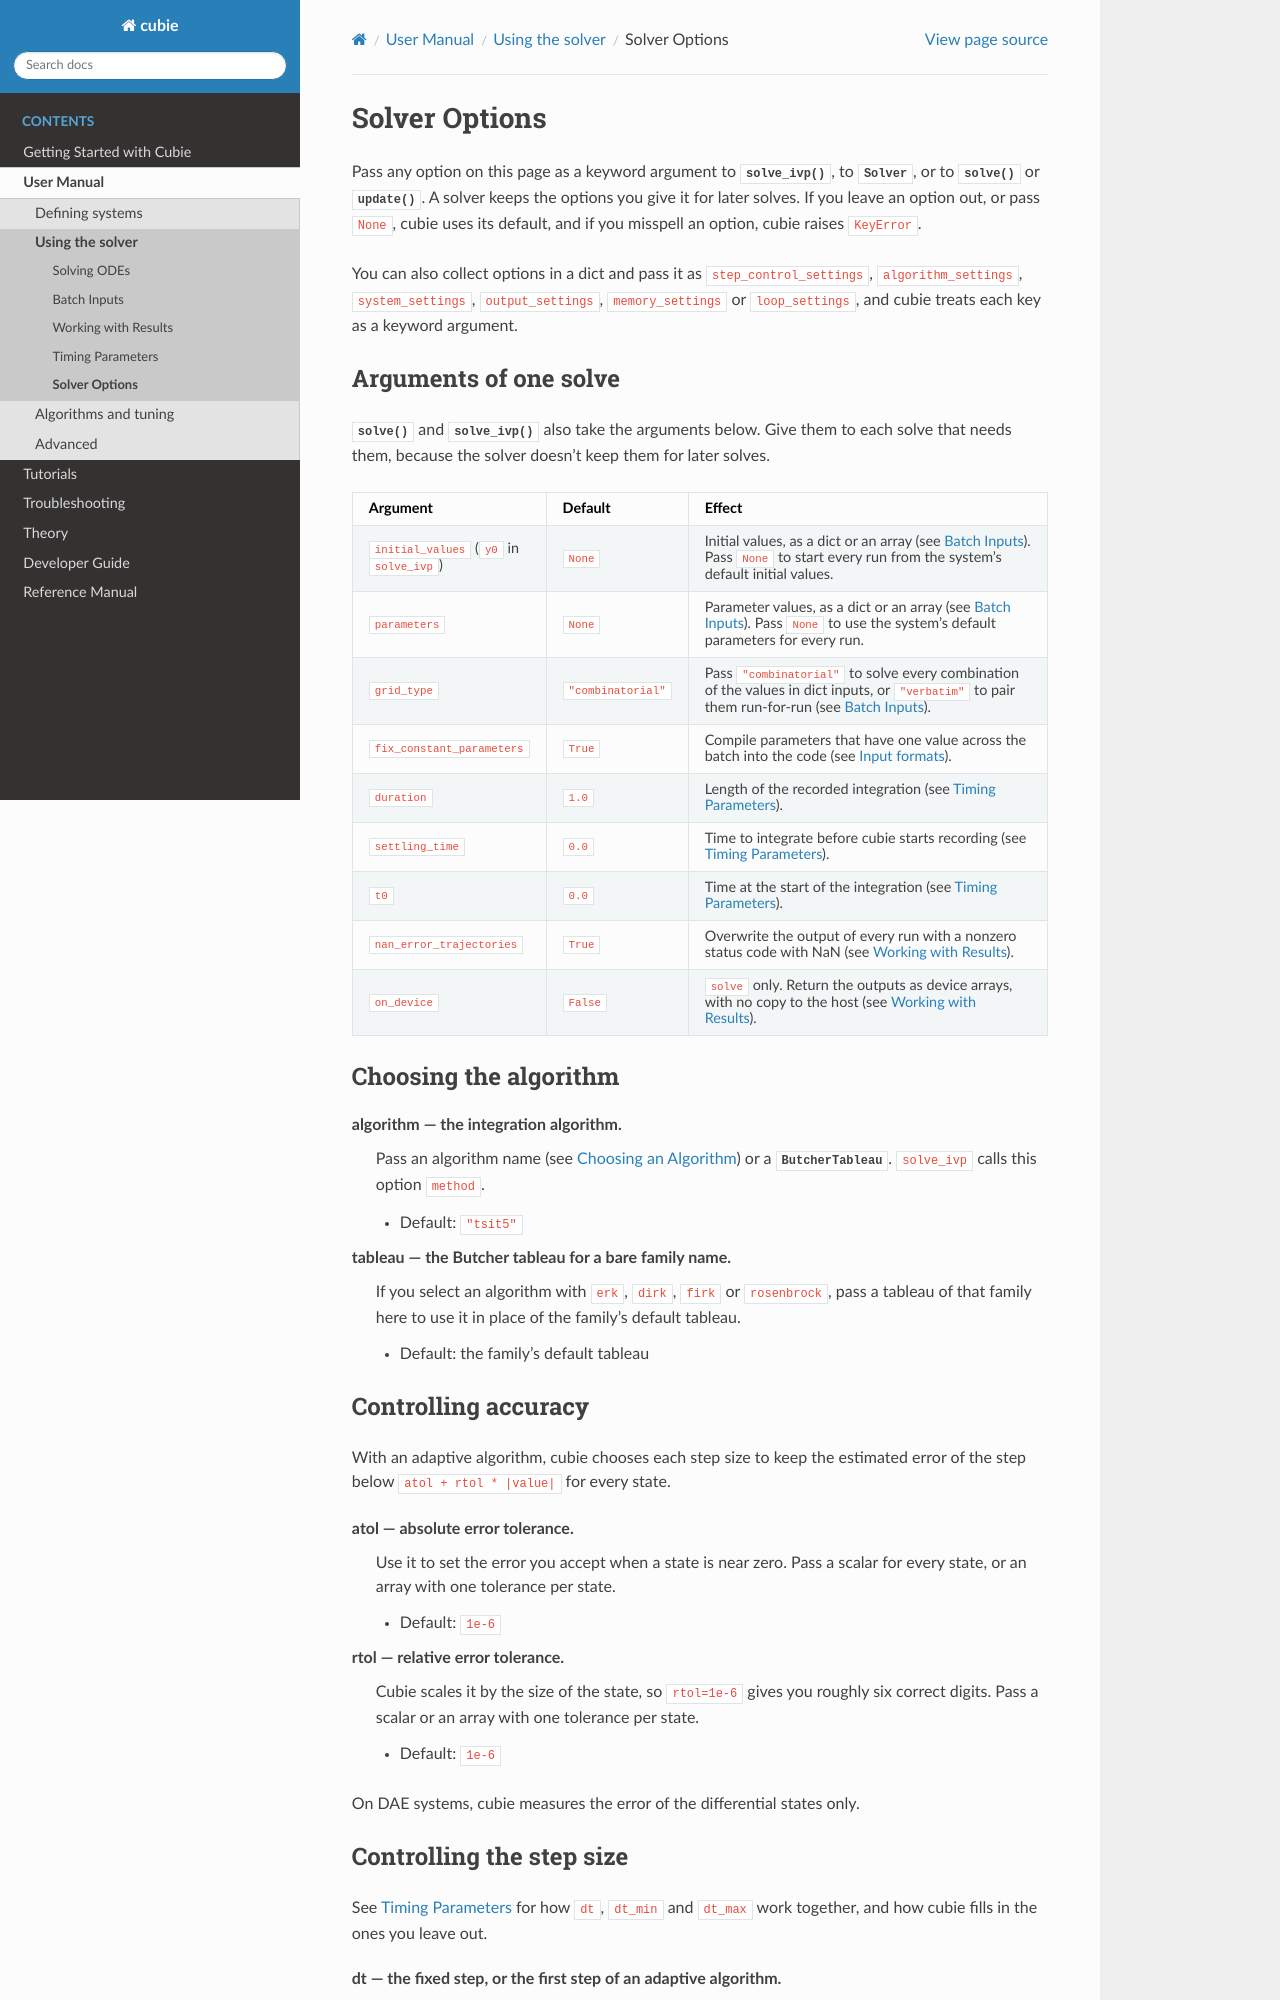

repository: cubiepy/cubie · page: pr-1110/user_guide/using_the_solver/configuration.html · generator: sphinx

Solver Options
==============

Pass any option on this page as a keyword argument to
:func:`~cubie.solve_ivp`, to :class:`~cubie.Solver`, or to
:meth:`~cubie.Solver.solve` or :meth:`~cubie.Solver.update`. A solver
keeps the options you give it for later solves. If you leave an option
out, or pass ``None``, cubie uses its default, and if you misspell an
option, cubie raises ``KeyError``.

You can also collect options in a dict and pass it as
``step_control_settings``, ``algorithm_settings``, ``system_settings``,
``output_settings``, ``memory_settings`` or ``loop_settings``, and cubie
treats each key as a keyword argument.

Arguments of one solve
----------------------

:meth:`~cubie.Solver.solve` and :func:`~cubie.solve_ivp` also take the
arguments below. Give them to each solve that needs them, because the
solver doesn't keep them for later solves.

.. list-table::
   :header-rows: 1
   :widths: 25 15 60

   * - Argument
     - Default
     - Effect
   * - ``initial_values`` (``y0`` in ``solve_ivp``)
     - ``None``
     - Initial values, as a dict or an array (see :doc:`inputs`).
       Pass ``None`` to start every run from the system's default
       initial values.
   * - ``parameters``
     - ``None``
     - Parameter values, as a dict or an array (see :doc:`inputs`).
       Pass ``None`` to use the system's default parameters for every
       run.
   * - ``grid_type``
     - ``"combinatorial"``
     - Pass ``"combinatorial"`` to solve every combination of the
       values in dict inputs, or ``"verbatim"`` to pair them
       run-for-run (see :doc:`inputs`).
   * - ``fix_constant_parameters``
     - ``True``
     - Compile parameters that have one value across the batch into the
       code (see :ref:`parameter-inputs`).
   * - ``duration``
     - ``1.0``
     - Length of the recorded integration (see :doc:`timing`).
   * - ``settling_time``
     - ``0.0``
     - Time to integrate before cubie starts recording (see
       :doc:`timing`).
   * - ``t0``
     - ``0.0``
     - Time at the start of the integration (see :doc:`timing`).
   * - ``nan_error_trajectories``
     - ``True``
     - Overwrite the output of every run with a nonzero status code
       with NaN (see :doc:`results`).
   * - ``on_device``
     - ``False``
     - ``solve`` only. Return the outputs as device arrays, with no
       copy to the host (see :doc:`results`).

Choosing the algorithm
----------------------

**algorithm** — the integration algorithm.
    Pass an algorithm name (see
    :doc:`/user_guide/algorithms_and_tuning/choosing_algorithms`) or a
    :class:`~cubie.integrators.algorithms.ButcherTableau`.
    ``solve_ivp`` calls this option ``method``.

    - Default: ``"tsit5"``

**tableau** — the Butcher tableau for a bare family name.
    If you select an algorithm with ``erk``, ``dirk``, ``firk`` or
    ``rosenbrock``, pass a tableau of that family here to use it in
    place of the family's default tableau.

    - Default: the family's default tableau

Controlling accuracy
--------------------

With an adaptive algorithm, cubie chooses each step size to keep the
estimated error of the step below ``atol + rtol * |value|`` for every
state.

**atol** — absolute error tolerance.
    Use it to set the error you accept when a state is near zero.
    Pass a scalar for every state, or an array with one tolerance per
    state.

    - Default: ``1e-6``

**rtol** — relative error tolerance.
    Cubie scales it by the size of the state, so ``rtol=1e-6`` gives
    you roughly six correct digits. Pass a scalar or an array with
    one tolerance per state.

    - Default: ``1e-6``

On DAE systems, cubie measures the error of the differential states
only.
